Labelled photos from "Dataset_correctly_classified_E", an image-classification folder in madebynanditaaa/bacnet-flask. The possible labels are: Clostridium perfringens, Enterococcus faecalis, Enterococcus faecium, Escherichia coli, Listeria monocytogenes, Proteus, Pseudomonas aeruginosa, Staphylococcus aureus.

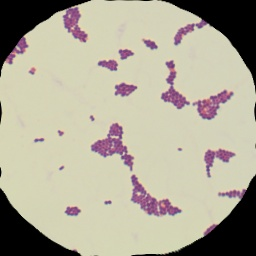
Label: Enterococcus faecium

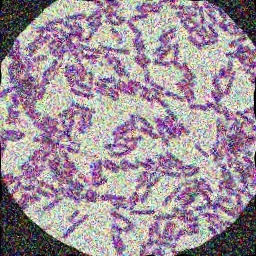
Label: Clostridium perfringens

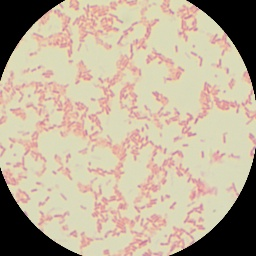
Label: Pseudomonas aeruginosa

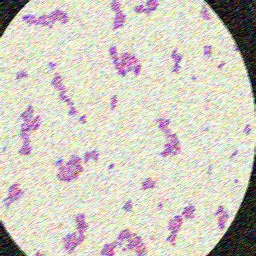
Label: Enterococcus faecalis

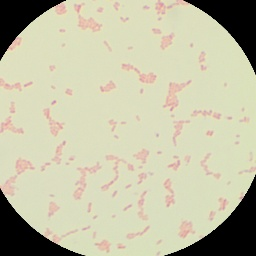
Label: Escherichia coli

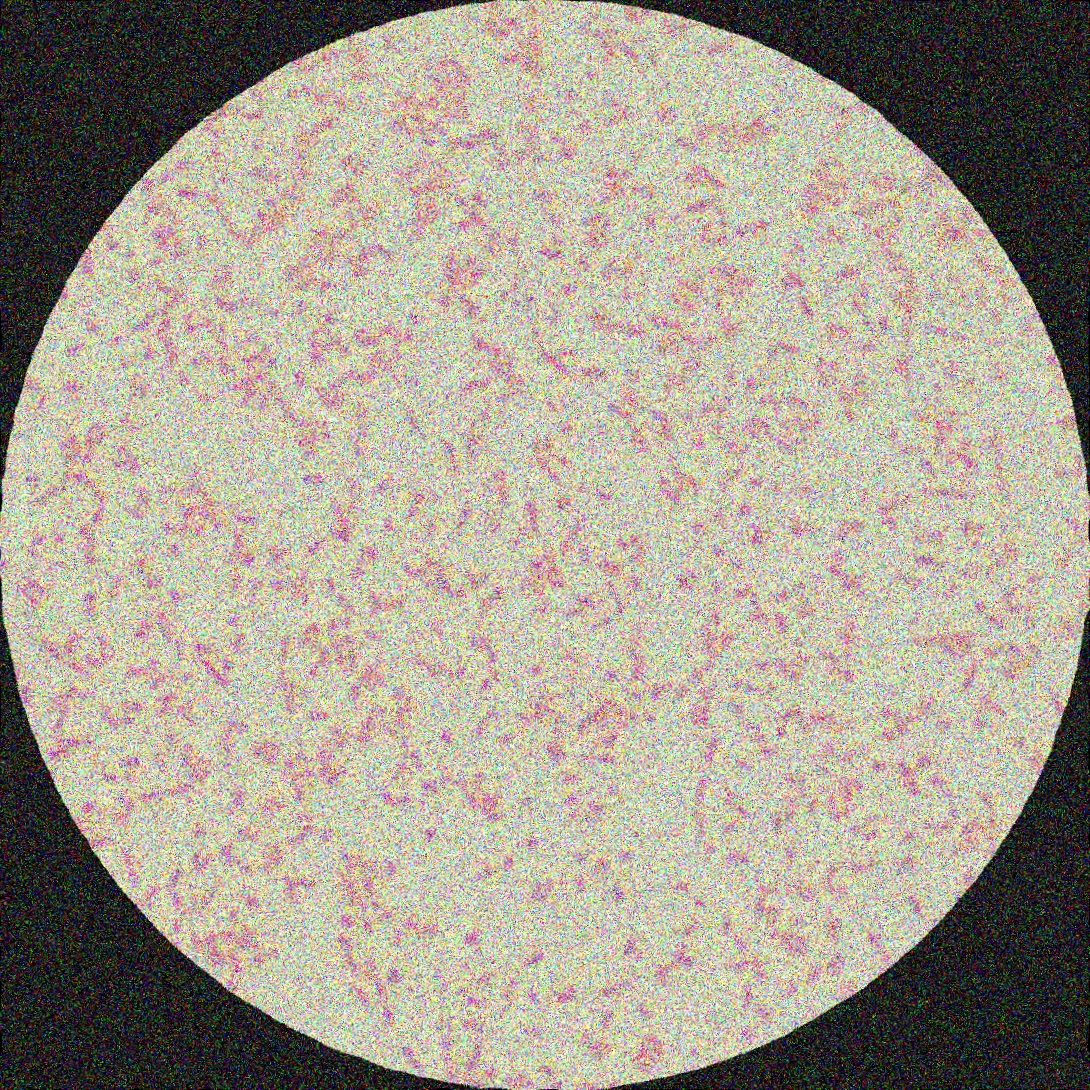
Label: Proteus
